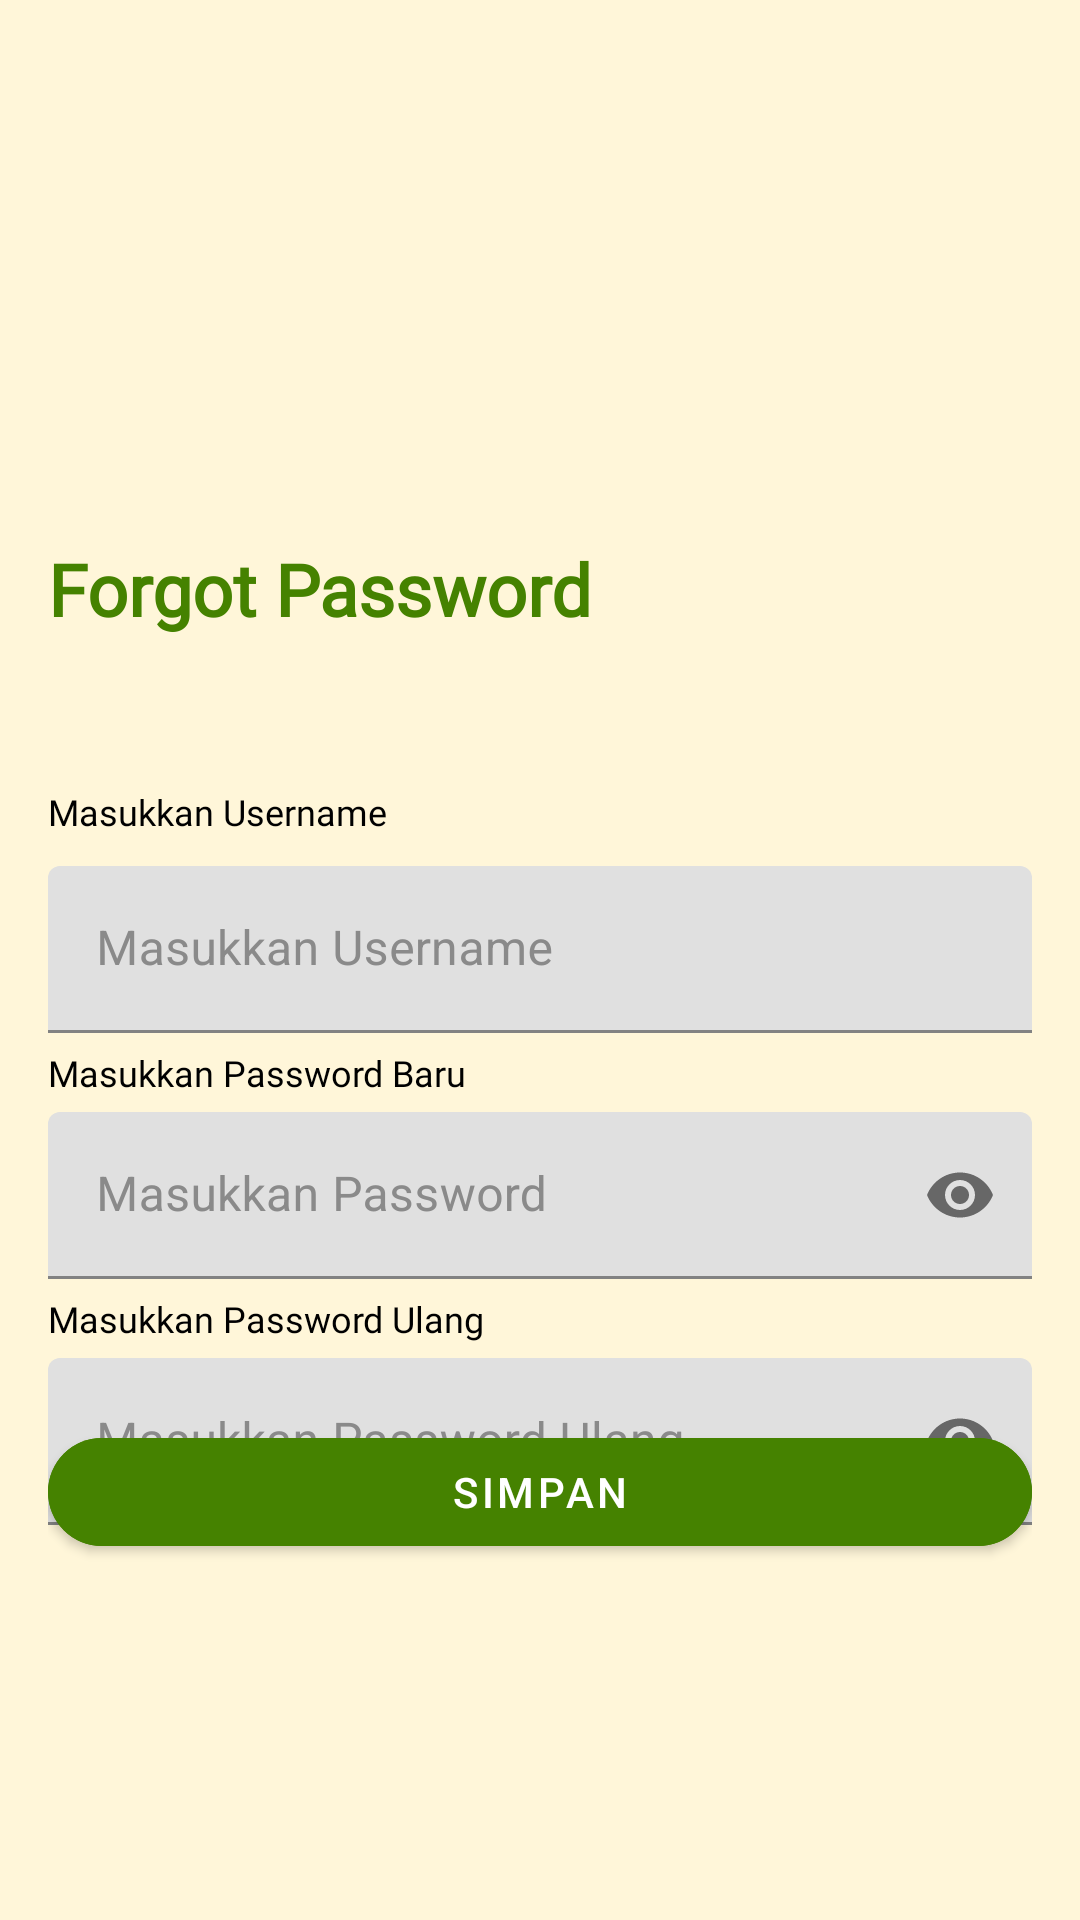

Here is an Android app screen rendered from its layout file. Give the layout XML and the strings, colors and styles it references.
<!-- AndroidManifest.xml: application theme Theme.Qolami -->
<!-- res/layout/fragment_lupa_password.xml -->
<?xml version="1.0" encoding="utf-8"?>
<androidx.constraintlayout.widget.ConstraintLayout xmlns:android="http://schemas.android.com/apk/res/android"
    xmlns:app="http://schemas.android.com/apk/res-auto"
    xmlns:tools="http://schemas.android.com/tools"
    android:layout_width="match_parent"
    android:layout_height="match_parent"
    android:background="@color/warna_bg"
    tools:context=".view.account.LupaPasswordFragment">

    <androidx.constraintlayout.widget.ConstraintLayout
        android:layout_width="match_parent"
        android:layout_height="match_parent"
        android:layout_marginStart="16dp"
        android:layout_marginTop="16dp"
        android:layout_marginEnd="16dp"
        android:layout_marginBottom="16dp"
        app:layout_constraintBottom_toBottomOf="parent"
        app:layout_constraintEnd_toEndOf="parent"
        app:layout_constraintHorizontal_bias="0.0"
        app:layout_constraintStart_toStartOf="parent"
        app:layout_constraintTop_toTopOf="parent"
        app:layout_constraintVertical_bias="0.0">

        <ImageView
            android:id="@+id/image_back"
            android:layout_width="40dp"
            android:layout_height="40dp"
            android:src="@drawable/ic_panah_kembali_hijau"
            app:layout_constraintBottom_toTopOf="@+id/text_reset_password"
            app:layout_constraintStart_toStartOf="parent"
            app:layout_constraintTop_toTopOf="parent" />

        <TextView
            android:id="@+id/text_reset_password"
            android:layout_width="wrap_content"
            android:layout_height="wrap_content"
            android:layout_marginTop="124dp"
            android:fontFamily="@font/montserrat_bold"
            android:text="Forgot Password"
            android:textColor="@color/warna_hijau_tua"
            android:textSize="24sp"
            android:textStyle="bold"
            app:layout_constraintStart_toStartOf="parent"
            app:layout_constraintTop_toBottomOf="@+id/image_back" />

        <TextView
            android:id="@+id/text_masukkan_username"
            android:layout_width="wrap_content"
            android:layout_height="wrap_content"
            android:layout_marginTop="50dp"
            android:fontFamily="@font/poppins_regular"
            android:text="Masukkan Username"
            android:textColor="@color/black"
            android:textSize="12sp"
            app:layout_constraintBottom_toTopOf="@+id/input_username"
            app:layout_constraintStart_toStartOf="parent"
            app:layout_constraintTop_toBottomOf="@+id/text_reset_password" />

        <com.google.android.material.textfield.TextInputLayout
            android:id="@+id/input_username"
            android:layout_width="match_parent"
            android:layout_height="wrap_content"
            android:layout_marginTop="10dp"

            android:textColorHint="#8A8A8A"
            app:layout_constraintBottom_toTopOf="@+id/text_masukkan_password"
            app:layout_constraintEnd_toEndOf="parent"
            app:layout_constraintStart_toStartOf="parent"
            app:layout_constraintTop_toBottomOf="@+id/text_masukkan_username">

            <com.google.android.material.textfield.TextInputEditText
                android:layout_width="match_parent"
                android:layout_height="wrap_content"
                android:background="@drawable/rounded_bg"
                android:hint="Masukkan Username"
                android:textColorHint="#757575" />
        </com.google.android.material.textfield.TextInputLayout>

        <TextView
            android:id="@+id/text_masukkan_password"
            android:layout_width="wrap_content"
            android:layout_height="wrap_content"
            android:layout_marginTop="5dp"
            android:fontFamily="@font/poppins_regular"
            android:text="Masukkan Password Baru"
            android:textColor="@color/black"
            android:textSize="12sp"
            app:layout_constraintBottom_toTopOf="@+id/input_password_baru"
            app:layout_constraintStart_toStartOf="parent"
            app:layout_constraintTop_toBottomOf="@+id/input_username" />

        <com.google.android.material.textfield.TextInputLayout
            android:id="@+id/input_password_baru"
            android:layout_width="match_parent"
            android:layout_height="wrap_content"
            android:layout_marginTop="5dp"
            android:textColorHint="#8A8A8A"
            app:endIconMode="password_toggle"
            app:layout_constraintBottom_toTopOf="@+id/text_masukkan_password_ulang"
            app:layout_constraintEnd_toEndOf="parent"
            app:layout_constraintStart_toStartOf="parent"
            app:layout_constraintTop_toBottomOf="@+id/text_masukkan_password">

            <com.google.android.material.textfield.TextInputEditText
                android:layout_width="match_parent"
                android:layout_height="wrap_content"
                android:background="@drawable/rounded_bg"
                android:hint="Masukkan Password"
                android:inputType="textPassword"
                android:textColorHint="#757575" />
        </com.google.android.material.textfield.TextInputLayout>

        <TextView
            android:id="@+id/text_masukkan_password_ulang"
            android:layout_width="wrap_content"
            android:layout_height="wrap_content"
            android:layout_marginTop="5dp"
            android:fontFamily="@font/poppins_regular"
            android:text="Masukkan Password Ulang"
            android:textColor="@color/black"
            android:textSize="12sp"
            app:layout_constraintBottom_toTopOf="@+id/input_password_ulang"
            app:layout_constraintStart_toStartOf="parent"
            app:layout_constraintTop_toBottomOf="@+id/input_password_baru" />

        <com.google.android.material.textfield.TextInputLayout
            android:id="@+id/input_password_ulang"
            android:layout_width="match_parent"
            android:layout_height="wrap_content"
            android:layout_marginTop="5dp"
            android:textColorHint="#8A8A8A"
            app:endIconMode="password_toggle"
            app:layout_constraintEnd_toEndOf="parent"
            app:layout_constraintStart_toStartOf="parent"
            app:layout_constraintTop_toBottomOf="@+id/text_masukkan_password_ulang">

            <com.google.android.material.textfield.TextInputEditText
                android:layout_width="match_parent"
                android:layout_height="wrap_content"
                android:background="@drawable/rounded_bg"
                android:hint="Masukkan Password Ulang"
                android:inputType="textPassword"
                android:textColorHint="#757575" />
        </com.google.android.material.textfield.TextInputLayout>

        <com.google.android.material.button.MaterialButton
            android:id="@+id/button_simpan"
            style="@style/Widget.MaterialComponents.Button"
            android:layout_width="match_parent"
            android:layout_height="wrap_content"
            android:layout_marginTop="12dp"
            android:layout_marginBottom="150dp"
            android:backgroundTint="@color/warna_hijau_tua"
            android:text="Simpan"
            android:textSize="14sp"
            app:cornerRadius="20dp"
            app:layout_constraintBottom_toBottomOf="parent"
            app:layout_constraintEnd_toEndOf="parent"
            app:layout_constraintStart_toStartOf="parent"
            app:layout_constraintTop_toBottomOf="@+id/input_password_ulang" />
    </androidx.constraintlayout.widget.ConstraintLayout>


</androidx.constraintlayout.widget.ConstraintLayout>
<!-- resources referenced by this layout -->
<resources>
  <color name="black">#FF000000</color>
  <color name="warna_bg">#FFF6D9</color>
  <color name="warna_hijau_tua">#458200</color>
  <style name="Theme.Qolami" parent="Theme.MaterialComponents.DayNight.DarkActionBar">
          
          <item name="colorPrimary">@color/purple_500</item>
          <item name="colorPrimaryVariant">@color/purple_700</item>
          <item name="colorOnPrimary">@color/white</item>
          
          <item name="colorSecondary">@color/teal_200</item>
          <item name="colorSecondaryVariant">@color/teal_700</item>
          <item name="colorOnSecondary">@color/black</item>
          
          <item name="android:statusBarColor">@color/warna_hijau_tua</item>
          
  
  
  
          
      </style>
  <color name="purple_500">#FF6200EE</color>
  <color name="purple_700">#FF3700B3</color>
  <color name="white">#FFFFFFFF</color>
  <color name="teal_200">#FF03DAC5</color>
  <color name="teal_700">#FF018786</color>
</resources>
